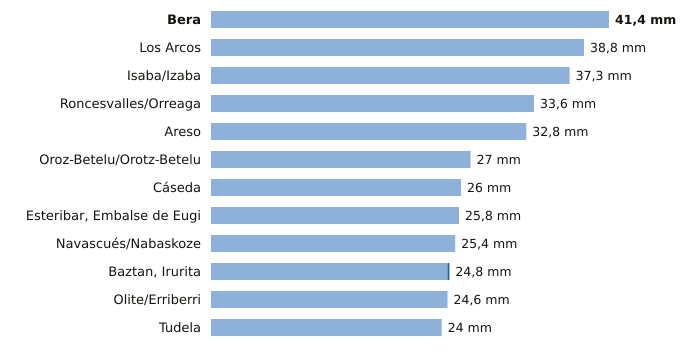

Data behind this chart, as committed beside it:
estacion, provincia, indicativo, mm_6_dias_anteriores, mm_hoy, mm_7_dias, horas_de_hoy
Bera, Navarra, 1010X, 41.4, 0.0, 41.4, 2
Los Arcos, Navarra, 9171K, 38.8, 0.0, 38.8, 2
Isaba/Izaba, Navarra, 9218A, 37.3, 0.0, 37.3, 1
Roncesvalles/Orreaga, Navarra, 9228T, 33.6, 0.0, 33.6, 2
Areso, Navarra, 1033X, 32.8, 0.0, 32.8, 2
Oroz-Betelu/Orotz-Betelu, Navarra, 9228J, 27.0, 0.0, 27.0, 2
Cáseda, Navarra, 9245X, 26.0, 0.0, 26.0, 2
Esteribar, Embalse de Eugi, Navarra, 9257X, 25.8, 0.0, 25.8, 1
Navascués/Nabaskoze, Navarra, 9238X, 25.4, 0.0, 25.4, 1
Baztan, Irurita, Navarra, 1002Y, 24.6, 0.2, 24.8, 2
Olite/Erriberri, Navarra, 9252X, 24.6, 0.0, 24.6, 2
Tudela, Navarra, 9302Y, 24.0, 0.0, 24.0, 2
